Labelled photos from "data", an image-classification folder in ssyjgs1/MSAISchool-MainClass. The possible labels are: acacia, adenanthera microsperma, adenium species, anacardium occidentale, annona squamosa, artocarpus altilis, artocarpus heterophyllus, barringtonia acutangula, cananga odorata, carica papaya, casuarina equisetifolia, cedrus, chrysophyllum cainino, citrus aurantiifolia, citrus grandis, cocos nucifera, dalbergia oliveri, delonix regia, dipterocarpus alatus, erythrina fusca, eucalyptus, ficus microcarpa, ficus racemosa, gmelina arborea, hevea brasiliensis, hopea, khaya senegalensis, lagerstroemia speciosa, magnolia alba, mangifera, melaleuca, melia azedarach, musa, nephelium lappaceum, persea, polyalthia longifolia, prunnus, prunus salicina, psidium guajava, pterocarpus macrocarpus, senna siamea, spondias mombin, syzygium nervosum, tamarindus indica, tectona grandis, terminalia catappa, veitchia merrilli, wrightia, wrightia religiosa.

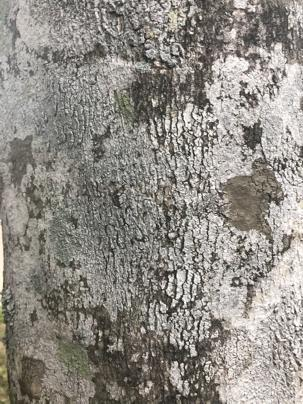
Label: adenanthera microsperma

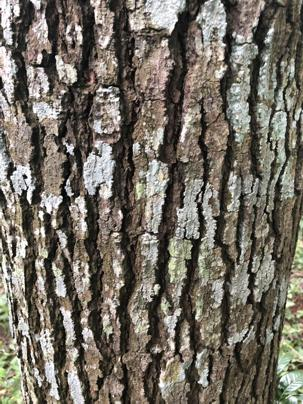
Label: persea

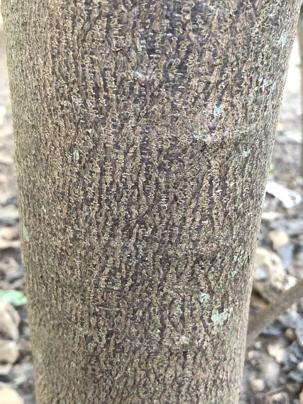
Label: annona squamosa

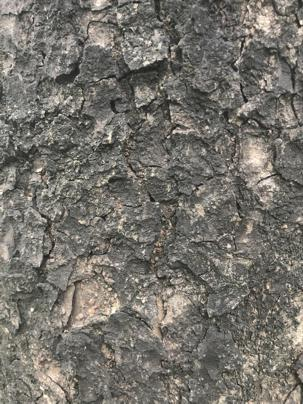
Label: khaya senegalensis

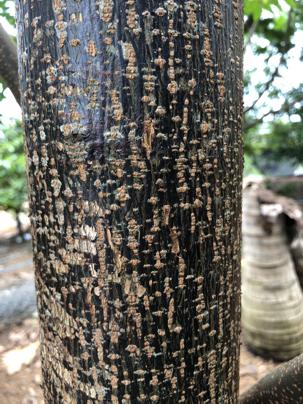
Label: melia azedarach

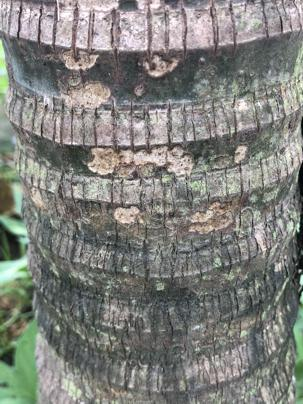
Label: veitchia merrilli
